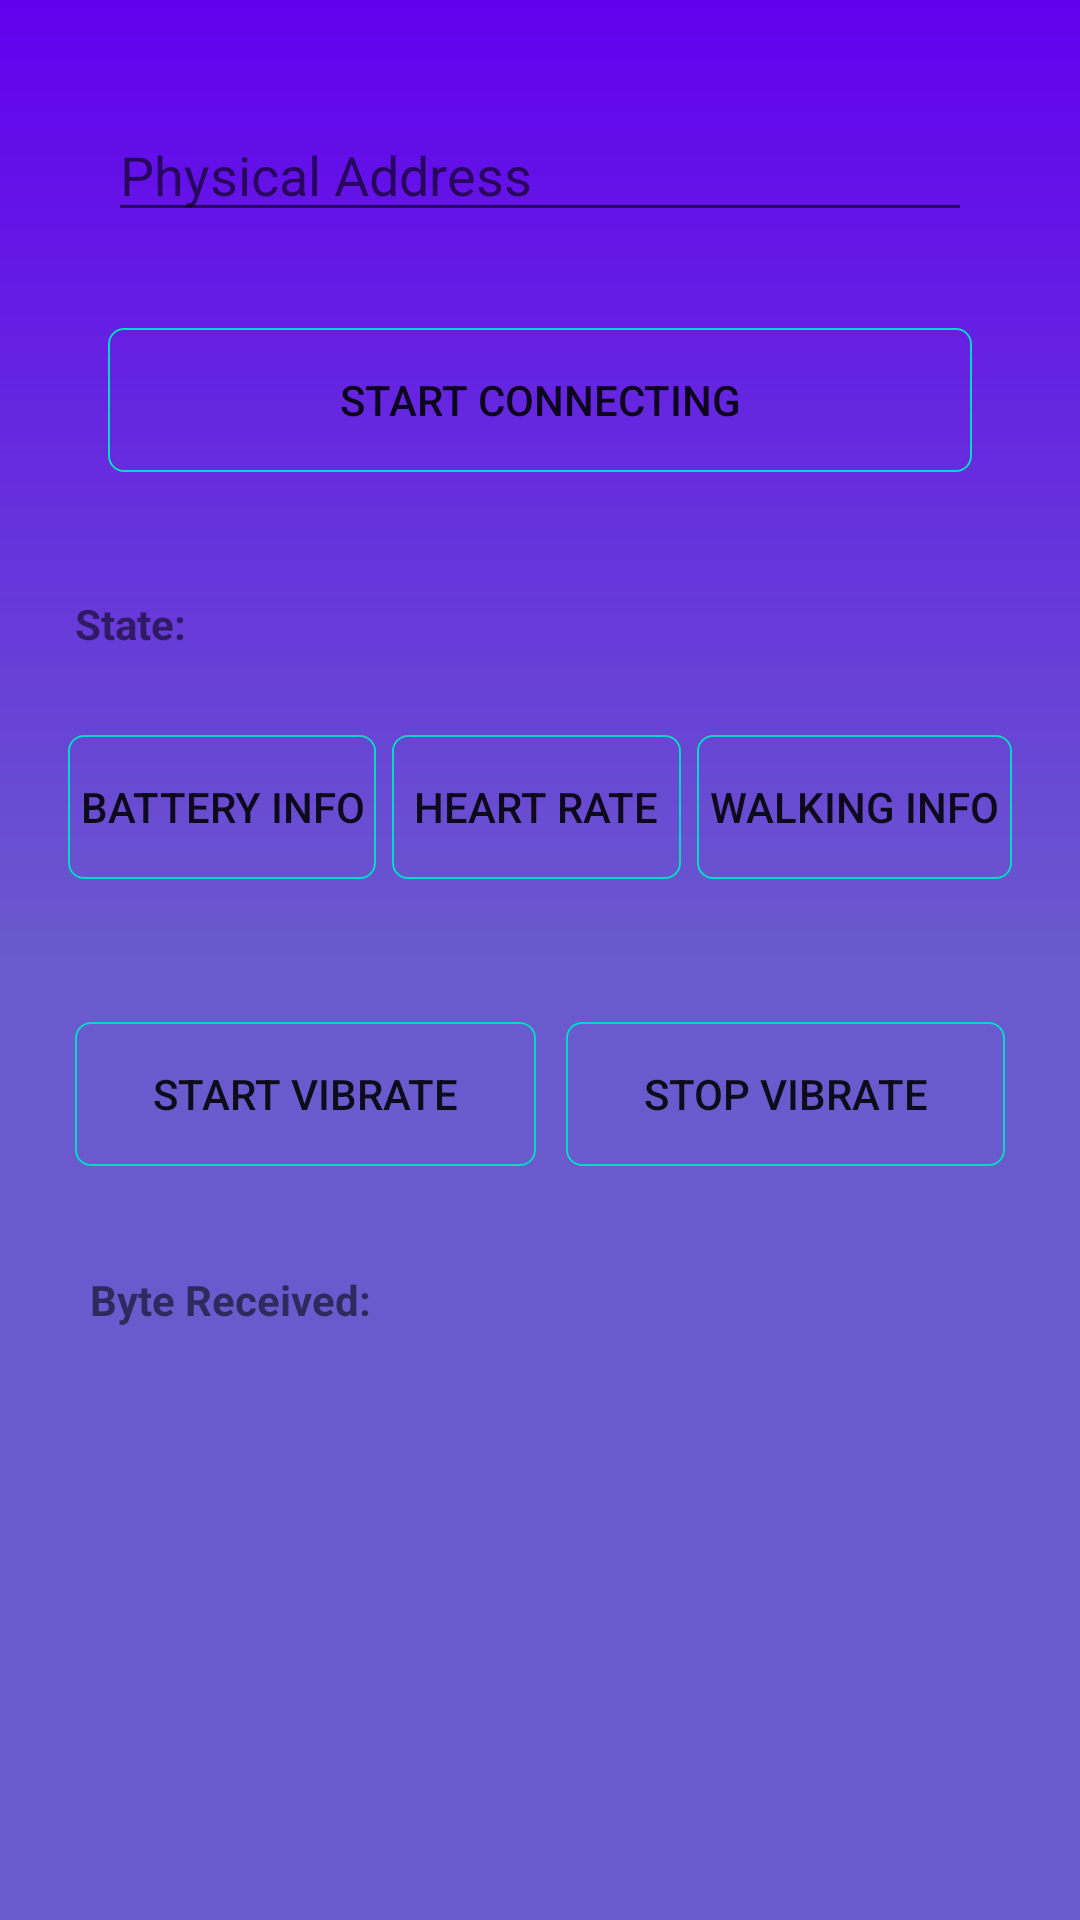

Reconstruct the res/layout file that produces this screen, plus the resources it refers to.
<!-- AndroidManifest.xml: application theme AppTheme -->
<!-- res/layout/activity_main.xml -->
<?xml version="1.0" encoding="utf-8"?>
<LinearLayout
    xmlns:android="http://schemas.android.com/apk/res/android"
    xmlns:app="http://schemas.android.com/apk/res-auto"
    xmlns:tools="http://schemas.android.com/tools"
    android:background="@drawable/bacground_them"
    android:orientation="vertical"
    android:layout_width="match_parent"
    android:layout_height="match_parent"
    android:padding="20dp"
    tools:context=".miBandConection.MainActivity">

    <LinearLayout
        android:layout_width="match_parent"
        android:layout_height="wrap_content"
        android:orientation="vertical">

        <EditText
            android:id="@+id/txtPhysicalAddress"
            android:layout_width="match_parent"
            android:layout_height="wrap_content"
            android:layout_margin="16dp"
            android:hint="Physical Address" />

        <Button
            android:id="@+id/btnStartConnecting"
            android:layout_width="match_parent"
            android:layout_height="wrap_content"
            android:layout_margin="16dp"
            android:background="@drawable/btn_outline"
            android:text="Start Connecting" />

    </LinearLayout>

    <LinearLayout
        android:layout_width="match_parent"
        android:layout_height="wrap_content"
        android:orientation="vertical"
        android:paddingTop="20dp">

        <LinearLayout
            android:layout_width="match_parent"
            android:layout_height="wrap_content"
            android:orientation="horizontal"
            android:padding="5dp">

            <TextView
                android:layout_width="wrap_content"
                android:layout_height="wrap_content"
                android:layout_weight="0.1"
                android:text="State:"
                android:textStyle="bold" />

            <TextView
                android:id="@+id/txtState"
                android:layout_width="wrap_content"
                android:layout_height="wrap_content"
                android:layout_weight="0.9" />

        </LinearLayout>

    </LinearLayout>

    <LinearLayout
        android:layout_width="match_parent"
        android:layout_height="wrap_content"
        android:orientation="horizontal"
        android:paddingBottom="20dp"
        android:paddingTop="20dp">

        <Button
            android:id="@+id/btnGetBatteryInfo"
            android:layout_width="wrap_content"
            android:layout_height="wrap_content"
            android:layout_margin="2.50dp"
            android:background="@drawable/btn_outline"
            android:layout_weight="0.3"
            android:text="Battery Info" />

        <Button
            android:id="@+id/btnGetHeartRate"
            android:layout_width="wrap_content"
            android:layout_height="wrap_content"
            android:layout_margin="2.50dp"
            android:background="@drawable/btn_outline"
            android:layout_weight="0.3"
            android:text="Heart Rate" />

        <Button
            android:id="@+id/btnWalkingInfo"
            android:layout_width="wrap_content"
            android:layout_height="wrap_content"
            android:layout_margin="2.50dp"
            android:background="@drawable/btn_outline"
            android:layout_weight="0.3"
            android:text="Walking Info" />
    </LinearLayout>

    <LinearLayout
        android:layout_width="match_parent"
        android:layout_height="wrap_content"
        android:orientation="horizontal"
        android:paddingBottom="20dp"
        android:paddingTop="20dp">

        <Button
            android:id="@+id/btnStartVibrate"
            android:layout_width="wrap_content"
            android:layout_height="wrap_content"
            android:layout_margin="5dp"
            android:background="@drawable/btn_outline"
            android:layout_weight="0.3"
            android:text="Start Vibrate" />

        <Button
            android:id="@+id/btnStopVibrate"
            android:layout_width="wrap_content"
            android:layout_height="wrap_content"
            android:layout_margin="5dp"
            android:background="@drawable/btn_outline"
            android:layout_weight="0.3"
            android:text="Stop Vibrate" />
    </LinearLayout>


    <LinearLayout
        android:layout_width="match_parent"
        android:layout_height="wrap_content"
        android:orientation="vertical"
        android:padding="10dp">

        <TextView
            android:layout_width="match_parent"
            android:layout_height="wrap_content"
            android:text="Byte Received:"
            android:textStyle="bold" />

        <TextView
            android:id="@+id/txtByte"
            android:layout_width="match_parent"
            android:layout_height="100dp"
            android:scrollHorizontally="false" />
    </LinearLayout>

</LinearLayout>
<!-- resources referenced by this layout -->
<resources>
  <!-- drawable bacground_them (drawable) -->
  <?xml version="1.0" encoding="utf-8"?>
  <shape xmlns:android="http://schemas.android.com/apk/res/android">
  
      <gradient
          android:angle="90"
          android:startColor="@color/slate_blue"
          android:endColor="@color/colorPrimary"
          android:centerColor="@color/slate_blue"
          android:type="linear"/>
  </shape>
  <!-- drawable btn_outline (drawable) -->
  <?xml version="1.0" encoding="utf-8"?>
  <shape
      xmlns:android="http://schemas.android.com/apk/res/android">
      <stroke
          android:width="0.5dp"
          android:color="@color/colorAccent">
      </stroke>
      <corners
          android:radius="5dp">
      </corners>
  </shape>
  <style name="AppTheme" parent="Theme.AppCompat.Light.DarkActionBar">
          
          <item name="colorPrimary">@color/colorPrimary</item>
          <item name="colorPrimaryDark">@color/colorPrimaryDark</item>
          <item name="colorAccent">@color/colorAccent</item>
      </style>
  <color name="slate_blue">#6A5ACD</color>
  <color name="colorPrimary">#6200EE</color>
  <color name="colorAccent">#03DAC5</color>
  <color name="colorPrimaryDark">#3700B3</color>
</resources>
